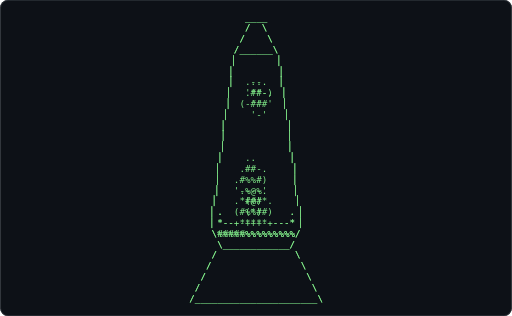
t = 0.00 s
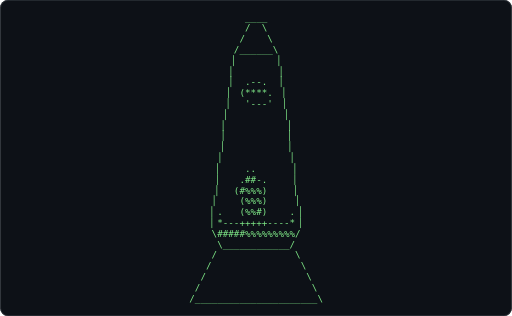
t = 0.62 s
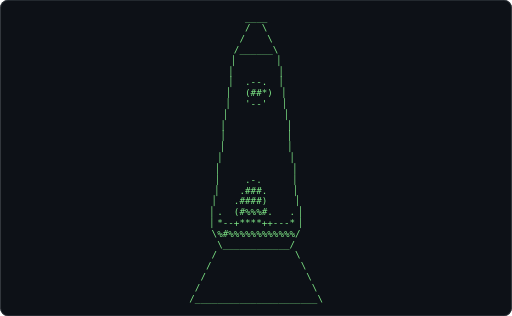
t = 1.24 s
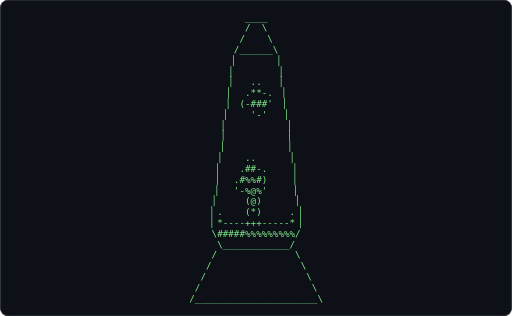
t = 1.86 s
t = 2.48 s: frame unchanged from t = 0.62 s, image omitted
t = 3.10 s: frame unchanged from t = 1.24 s, image omitted

The animated SVG that drew these frames (rendered in a browser with its animation timeline set to each time). Animation: 1 CSS @keyframes rule; one cycle of 3.72 s, repeats indefinitely.

<svg xmlns="http://www.w3.org/2000/svg" width="680" height="420" viewBox="0 0 680 420" role="img" aria-label="Terminal playing an ASCII animation of lava-lamp">
<style>.f{opacity:0;animation:blink 1.860s steps(1,end) infinite}.f:first-of-type{opacity:1}@keyframes blink{0%{opacity:1}4.167%{opacity:0}100%{opacity:0}}@media (prefers-reduced-motion: reduce){.f{animation:none}.f:first-of-type{opacity:1}}text{font-family:ui-monospace,SFMono-Regular,'DejaVu Sans Mono',Menlo,Consolas,monospace;font-size:12px;white-space:pre}</style>
<rect width="680" height="420" rx="10" fill="#0d1117"/>
<rect x="0.5" y="0.5" width="679" height="419" rx="10" fill="none" stroke="#30363d"/>
<g transform="translate(229.14 16.00) scale(1.0265)">
<g class="f" style="animation-delay:-1.8605s">
<text x="0" y="11" fill="#7ee787" xml:space="preserve">
<tspan x="0" dy="0">             ____             </tspan>
<tspan x="0" dy="14">             /  \             </tspan>
<tspan x="0" dy="14">            /    \            </tspan>
<tspan x="0" dy="14">           /______\           </tspan>
<tspan x="0" dy="14">          ▕        ▏          </tspan>
<tspan x="0" dy="14">          │        │          </tspan>
<tspan x="0" dy="14">          │   ..   │          </tspan>
<tspan x="0" dy="14">          ▏  .**-. ▕          </tspan>
<tspan x="0" dy="14">         ▕  (-###&#x27;  ▏         </tspan>
<tspan x="0" dy="14">         │    &#x27;-&#x27;   │         </tspan>
<tspan x="0" dy="14">         ▏          ▕         </tspan>
<tspan x="0" dy="14">         ▏          ▕         </tspan>
<tspan x="0" dy="14">        ▕            ▏        </tspan>
<tspan x="0" dy="14">        │    ..      │        </tspan>
<tspan x="0" dy="14">        ▏   .##-.    ▕        </tspan>
<tspan x="0" dy="14">        ▏  .#%%#)    ▕        </tspan>
<tspan x="0" dy="14">       ▕   &#x27;-%@%&#x27;     ▏       </tspan>
<tspan x="0" dy="14">       │     (@)      │       </tspan>
<tspan x="0" dy="14">       ▏.    (*)     .▕       </tspan>
<tspan x="0" dy="14">       ▏*----+++-----*▕       </tspan>
<tspan x="0" dy="14">       \#####%%%%%%%%%/       </tspan>
<tspan x="0" dy="14">        \____________/        </tspan>
<tspan x="0" dy="14">       /              \       </tspan>
<tspan x="0" dy="14">      /                \      </tspan>
<tspan x="0" dy="14">     /                  \     </tspan>
<tspan x="0" dy="14">    /                    \    </tspan>
<tspan x="0" dy="14">   /______________________\   </tspan>
</text></g>
<g class="f" style="animation-delay:-1.7829s">
<text x="0" y="11" fill="#7ee787" xml:space="preserve">
<tspan x="0" dy="0">             ____             </tspan>
<tspan x="0" dy="14">             /  \             </tspan>
<tspan x="0" dy="14">            /    \            </tspan>
<tspan x="0" dy="14">           /______\           </tspan>
<tspan x="0" dy="14">          ▕        ▏          </tspan>
<tspan x="0" dy="14">          │        │          </tspan>
<tspan x="0" dy="14">          │   ..   │          </tspan>
<tspan x="0" dy="14">          ▏  .**-. ▕          </tspan>
<tspan x="0" dy="14">         ▕   &#x27;###&#x27;  ▏         </tspan>
<tspan x="0" dy="14">         │    &#x27;-&#x27;   │         </tspan>
<tspan x="0" dy="14">         ▏          ▕         </tspan>
<tspan x="0" dy="14">         ▏          ▕         </tspan>
<tspan x="0" dy="14">        ▕            ▏        </tspan>
<tspan x="0" dy="14">        │            │        </tspan>
<tspan x="0" dy="14">        ▏   .---.    ▕        </tspan>
<tspan x="0" dy="14">        ▏  .#%%#)    ▕        </tspan>
<tspan x="0" dy="14">       ▕   &#x27;-%%%&#x27;     ▏       </tspan>
<tspan x="0" dy="14">       │     (@)      │       </tspan>
<tspan x="0" dy="14">       ▏.    (#)     .▕       </tspan>
<tspan x="0" dy="14">       ▏*----+++-----*▕       </tspan>
<tspan x="0" dy="14">       \#####%%%%%%%%%/       </tspan>
<tspan x="0" dy="14">        \____________/        </tspan>
<tspan x="0" dy="14">       /              \       </tspan>
<tspan x="0" dy="14">      /                \      </tspan>
<tspan x="0" dy="14">     /                  \     </tspan>
<tspan x="0" dy="14">    /                    \    </tspan>
<tspan x="0" dy="14">   /______________________\   </tspan>
</text></g>
<g class="f" style="animation-delay:-1.7054s">
<text x="0" y="11" fill="#7ee787" xml:space="preserve">
<tspan x="0" dy="0">             ____             </tspan>
<tspan x="0" dy="14">             /  \             </tspan>
<tspan x="0" dy="14">            /    \            </tspan>
<tspan x="0" dy="14">           /______\           </tspan>
<tspan x="0" dy="14">          ▕        ▏          </tspan>
<tspan x="0" dy="14">          │        │          </tspan>
<tspan x="0" dy="14">          │   .-.  │          </tspan>
<tspan x="0" dy="14">          ▏  .***. ▕          </tspan>
<tspan x="0" dy="14">         ▕   &#x27;###&#x27;  ▏         </tspan>
<tspan x="0" dy="14">         │    &#x27;-&#x27;   │         </tspan>
<tspan x="0" dy="14">         ▏          ▕         </tspan>
<tspan x="0" dy="14">         ▏          ▕         </tspan>
<tspan x="0" dy="14">        ▕            ▏        </tspan>
<tspan x="0" dy="14">        │            │        </tspan>
<tspan x="0" dy="14">        ▏   .---.    ▕        </tspan>
<tspan x="0" dy="14">        ▏  .##%#)    ▕        </tspan>
<tspan x="0" dy="14">       ▕   &#x27;%%%%&#x27;     ▏       </tspan>
<tspan x="0" dy="14">       │    &#x27;@@)      │       </tspan>
<tspan x="0" dy="14">       ▏.    (#)     .▕       </tspan>
<tspan x="0" dy="14">       ▏*----+++-----*▕       </tspan>
<tspan x="0" dy="14">       \#####%%%%%%%%%/       </tspan>
<tspan x="0" dy="14">        \____________/        </tspan>
<tspan x="0" dy="14">       /              \       </tspan>
<tspan x="0" dy="14">      /                \      </tspan>
<tspan x="0" dy="14">     /                  \     </tspan>
<tspan x="0" dy="14">    /                    \    </tspan>
<tspan x="0" dy="14">   /______________________\   </tspan>
</text></g>
<g class="f" style="animation-delay:-1.6279s">
<text x="0" y="11" fill="#7ee787" xml:space="preserve">
<tspan x="0" dy="0">             ____             </tspan>
<tspan x="0" dy="14">             /  \             </tspan>
<tspan x="0" dy="14">            /    \            </tspan>
<tspan x="0" dy="14">           /______\           </tspan>
<tspan x="0" dy="14">          ▕        ▏          </tspan>
<tspan x="0" dy="14">          │        │          </tspan>
<tspan x="0" dy="14">          │   .-.  │          </tspan>
<tspan x="0" dy="14">          ▏  .***. ▕          </tspan>
<tspan x="0" dy="14">         ▕   &#x27;##-&#x27;  ▏         </tspan>
<tspan x="0" dy="14">         │    &#x27;&#x27;    │         </tspan>
<tspan x="0" dy="14">         ▏          ▕         </tspan>
<tspan x="0" dy="14">         ▏          ▕         </tspan>
<tspan x="0" dy="14">        ▕            ▏        </tspan>
<tspan x="0" dy="14">        │            │        </tspan>
<tspan x="0" dy="14">        ▏   .--.     ▕        </tspan>
<tspan x="0" dy="14">        ▏  .####.    ▕        </tspan>
<tspan x="0" dy="14">       ▕   &#x27;%%%%&#x27;     ▏       </tspan>
<tspan x="0" dy="14">       │    (@@)      │       </tspan>
<tspan x="0" dy="14">       ▏.   (##*.    .▕       </tspan>
<tspan x="0" dy="14">       ▏*---+++++----*▕       </tspan>
<tspan x="0" dy="14">       \#####%%%%%%%%%/       </tspan>
<tspan x="0" dy="14">        \____________/        </tspan>
<tspan x="0" dy="14">       /              \       </tspan>
<tspan x="0" dy="14">      /                \      </tspan>
<tspan x="0" dy="14">     /                  \     </tspan>
<tspan x="0" dy="14">    /                    \    </tspan>
<tspan x="0" dy="14">   /______________________\   </tspan>
</text></g>
<g class="f" style="animation-delay:-1.5504s">
<text x="0" y="11" fill="#7ee787" xml:space="preserve">
<tspan x="0" dy="0">             ____             </tspan>
<tspan x="0" dy="14">             /  \             </tspan>
<tspan x="0" dy="14">            /    \            </tspan>
<tspan x="0" dy="14">           /______\           </tspan>
<tspan x="0" dy="14">          ▕        ▏          </tspan>
<tspan x="0" dy="14">          │        │          </tspan>
<tspan x="0" dy="14">          │   .-.  │          </tspan>
<tspan x="0" dy="14">          ▏  .***. ▕          </tspan>
<tspan x="0" dy="14">         ▕   &#x27;##-&#x27;  ▏         </tspan>
<tspan x="0" dy="14">         │    &#x27;&#x27;    │         </tspan>
<tspan x="0" dy="14">         ▏          ▕         </tspan>
<tspan x="0" dy="14">         ▏          ▕         </tspan>
<tspan x="0" dy="14">        ▕            ▏        </tspan>
<tspan x="0" dy="14">        │            │        </tspan>
<tspan x="0" dy="14">        ▏   .--.     ▕        </tspan>
<tspan x="0" dy="14">        ▏  .####.    ▕        </tspan>
<tspan x="0" dy="14">       ▕   &#x27;%%%%&#x27;     ▏       </tspan>
<tspan x="0" dy="14">       │    (%@)      │       </tspan>
<tspan x="0" dy="14">       ▏.   (###.    .▕       </tspan>
<tspan x="0" dy="14">       ▏*---+++++----*▕       </tspan>
<tspan x="0" dy="14">       \#####%%%%%%%%%/       </tspan>
<tspan x="0" dy="14">        \____________/        </tspan>
<tspan x="0" dy="14">       /              \       </tspan>
<tspan x="0" dy="14">      /                \      </tspan>
<tspan x="0" dy="14">     /                  \     </tspan>
<tspan x="0" dy="14">    /                    \    </tspan>
<tspan x="0" dy="14">   /______________________\   </tspan>
</text></g>
<g class="f" style="animation-delay:-1.4729s">
<text x="0" y="11" fill="#7ee787" xml:space="preserve">
<tspan x="0" dy="0">             ____             </tspan>
<tspan x="0" dy="14">             /  \             </tspan>
<tspan x="0" dy="14">            /    \            </tspan>
<tspan x="0" dy="14">           /______\           </tspan>
<tspan x="0" dy="14">          ▕        ▏          </tspan>
<tspan x="0" dy="14">          │        │          </tspan>
<tspan x="0" dy="14">          │   .-.  │          </tspan>
<tspan x="0" dy="14">          ▏ (-***. ▕          </tspan>
<tspan x="0" dy="14">         ▕   &#x27;##-&#x27;  ▏         </tspan>
<tspan x="0" dy="14">         │    &#x27;&#x27;    │         </tspan>
<tspan x="0" dy="14">         ▏          ▕         </tspan>
<tspan x="0" dy="14">         ▏          ▕         </tspan>
<tspan x="0" dy="14">        ▕            ▏        </tspan>
<tspan x="0" dy="14">        │            │        </tspan>
<tspan x="0" dy="14">        ▏   .--.     ▕        </tspan>
<tspan x="0" dy="14">        ▏  .####.    ▕        </tspan>
<tspan x="0" dy="14">       ▕   &#x27;%%%%)     ▏       </tspan>
<tspan x="0" dy="14">       │    (%%%)     │       </tspan>
<tspan x="0" dy="14">       ▏.   (#%#)    .▕       </tspan>
<tspan x="0" dy="14">       ▏*---+++++----*▕       </tspan>
<tspan x="0" dy="14">       \#####%%%%%%%%%/       </tspan>
<tspan x="0" dy="14">        \____________/        </tspan>
<tspan x="0" dy="14">       /              \       </tspan>
<tspan x="0" dy="14">      /                \      </tspan>
<tspan x="0" dy="14">     /                  \     </tspan>
<tspan x="0" dy="14">    /                    \    </tspan>
<tspan x="0" dy="14">   /______________________\   </tspan>
</text></g>
<g class="f" style="animation-delay:-1.3953s">
<text x="0" y="11" fill="#7ee787" xml:space="preserve">
<tspan x="0" dy="0">             ____             </tspan>
<tspan x="0" dy="14">             /  \             </tspan>
<tspan x="0" dy="14">            /    \            </tspan>
<tspan x="0" dy="14">           /______\           </tspan>
<tspan x="0" dy="14">          ▕        ▏          </tspan>
<tspan x="0" dy="14">          │        │          </tspan>
<tspan x="0" dy="14">          │   .-.  │          </tspan>
<tspan x="0" dy="14">          ▏ (-***. ▕          </tspan>
<tspan x="0" dy="14">         ▕   &#x27;---&#x27;  ▏         </tspan>
<tspan x="0" dy="14">         │          │         </tspan>
<tspan x="0" dy="14">         ▏          ▕         </tspan>
<tspan x="0" dy="14">         ▏          ▕         </tspan>
<tspan x="0" dy="14">        ▕            ▏        </tspan>
<tspan x="0" dy="14">        │            │        </tspan>
<tspan x="0" dy="14">        ▏   .--.     ▕        </tspan>
<tspan x="0" dy="14">        ▏  .####.    ▕        </tspan>
<tspan x="0" dy="14">       ▕   &#x27;%%%%)     ▏       </tspan>
<tspan x="0" dy="14">       │    (%%%)     │       </tspan>
<tspan x="0" dy="14">       ▏.   (%%#)    .▕       </tspan>
<tspan x="0" dy="14">       ▏*---+++++----*▕       </tspan>
<tspan x="0" dy="14">       \#####%%%%%%%%%/       </tspan>
<tspan x="0" dy="14">        \____________/        </tspan>
<tspan x="0" dy="14">       /              \       </tspan>
<tspan x="0" dy="14">      /                \      </tspan>
<tspan x="0" dy="14">     /                  \     </tspan>
<tspan x="0" dy="14">    /                    \    </tspan>
<tspan x="0" dy="14">   /______________________\   </tspan>
</text></g>
<g class="f" style="animation-delay:-1.3178s">
<text x="0" y="11" fill="#7ee787" xml:space="preserve">
<tspan x="0" dy="0">             ____             </tspan>
<tspan x="0" dy="14">             /  \             </tspan>
<tspan x="0" dy="14">            /    \            </tspan>
<tspan x="0" dy="14">           /______\           </tspan>
<tspan x="0" dy="14">          ▕        ▏          </tspan>
<tspan x="0" dy="14">          │        │          </tspan>
<tspan x="0" dy="14">          │  .--.  │          </tspan>
<tspan x="0" dy="14">          ▏ (****. ▕          </tspan>
<tspan x="0" dy="14">         ▕   &#x27;---&#x27;  ▏         </tspan>
<tspan x="0" dy="14">         │          │         </tspan>
<tspan x="0" dy="14">         ▏          ▕         </tspan>
<tspan x="0" dy="14">         ▏          ▕         </tspan>
<tspan x="0" dy="14">        ▕            ▏        </tspan>
<tspan x="0" dy="14">        │            │        </tspan>
<tspan x="0" dy="14">        ▏    .-.     ▕        </tspan>
<tspan x="0" dy="14">        ▏  .-###.    ▕        </tspan>
<tspan x="0" dy="14">       ▕   &#x27;#%%%)     ▏       </tspan>
<tspan x="0" dy="14">       │    (%%%)     │       </tspan>
<tspan x="0" dy="14">       ▏.   (%%#)    .▕       </tspan>
<tspan x="0" dy="14">       ▏*---+++++----*▕       </tspan>
<tspan x="0" dy="14">       \#####%%%%%%%%%/       </tspan>
<tspan x="0" dy="14">        \____________/        </tspan>
<tspan x="0" dy="14">       /              \       </tspan>
<tspan x="0" dy="14">      /                \      </tspan>
<tspan x="0" dy="14">     /                  \     </tspan>
<tspan x="0" dy="14">    /                    \    </tspan>
<tspan x="0" dy="14">   /______________________\   </tspan>
</text></g>
<g class="f" style="animation-delay:-1.2403s">
<text x="0" y="11" fill="#7ee787" xml:space="preserve">
<tspan x="0" dy="0">             ____             </tspan>
<tspan x="0" dy="14">             /  \             </tspan>
<tspan x="0" dy="14">            /    \            </tspan>
<tspan x="0" dy="14">           /______\           </tspan>
<tspan x="0" dy="14">          ▕        ▏          </tspan>
<tspan x="0" dy="14">          │        │          </tspan>
<tspan x="0" dy="14">          │  .--.  │          </tspan>
<tspan x="0" dy="14">          ▏ (****. ▕          </tspan>
<tspan x="0" dy="14">         ▕   &#x27;---&#x27;  ▏         </tspan>
<tspan x="0" dy="14">         │          │         </tspan>
<tspan x="0" dy="14">         ▏          ▕         </tspan>
<tspan x="0" dy="14">         ▏          ▕         </tspan>
<tspan x="0" dy="14">        ▕            ▏        </tspan>
<tspan x="0" dy="14">        │            │        </tspan>
<tspan x="0" dy="14">        ▏    ..      ▕        </tspan>
<tspan x="0" dy="14">        ▏   .##-.    ▕        </tspan>
<tspan x="0" dy="14">       ▕   (#%%%)     ▏       </tspan>
<tspan x="0" dy="14">       │    (%%%)     │       </tspan>
<tspan x="0" dy="14">       ▏.   (%%#)    .▕       </tspan>
<tspan x="0" dy="14">       ▏*---+++++----*▕       </tspan>
<tspan x="0" dy="14">       \#####%%%%%%%%%/       </tspan>
<tspan x="0" dy="14">        \____________/        </tspan>
<tspan x="0" dy="14">       /              \       </tspan>
<tspan x="0" dy="14">      /                \      </tspan>
<tspan x="0" dy="14">     /                  \     </tspan>
<tspan x="0" dy="14">    /                    \    </tspan>
<tspan x="0" dy="14">   /______________________\   </tspan>
</text></g>
<g class="f" style="animation-delay:-1.1628s">
<text x="0" y="11" fill="#7ee787" xml:space="preserve">
<tspan x="0" dy="0">             ____             </tspan>
<tspan x="0" dy="14">             /  \             </tspan>
<tspan x="0" dy="14">            /    \            </tspan>
<tspan x="0" dy="14">           /______\           </tspan>
<tspan x="0" dy="14">          ▕        ▏          </tspan>
<tspan x="0" dy="14">          │        │          </tspan>
<tspan x="0" dy="14">          │  .--.  │          </tspan>
<tspan x="0" dy="14">          ▏ (**#*. ▕          </tspan>
<tspan x="0" dy="14">         ▕   &#x27;---&#x27;  ▏         </tspan>
<tspan x="0" dy="14">         │          │         </tspan>
<tspan x="0" dy="14">         ▏          ▕         </tspan>
<tspan x="0" dy="14">         ▏          ▕         </tspan>
<tspan x="0" dy="14">        ▕            ▏        </tspan>
<tspan x="0" dy="14">        │            │        </tspan>
<tspan x="0" dy="14">        ▏    ..      ▕        </tspan>
<tspan x="0" dy="14">        ▏   .##-.    ▕        </tspan>
<tspan x="0" dy="14">       ▕   (#%%%)     ▏       </tspan>
<tspan x="0" dy="14">       │    (%%%)     │       </tspan>
<tspan x="0" dy="14">       ▏.   (%%#)    .▕       </tspan>
<tspan x="0" dy="14">       ▏*---+++++----*▕       </tspan>
<tspan x="0" dy="14">       \####%%%%%%%%%%/       </tspan>
<tspan x="0" dy="14">        \____________/        </tspan>
<tspan x="0" dy="14">       /              \       </tspan>
<tspan x="0" dy="14">      /                \      </tspan>
<tspan x="0" dy="14">     /                  \     </tspan>
<tspan x="0" dy="14">    /                    \    </tspan>
<tspan x="0" dy="14">   /______________________\   </tspan>
</text></g>
<g class="f" style="animation-delay:-1.0853s">
<text x="0" y="11" fill="#7ee787" xml:space="preserve">
<tspan x="0" dy="0">             ____             </tspan>
<tspan x="0" dy="14">             /  \             </tspan>
<tspan x="0" dy="14">            /    \            </tspan>
<tspan x="0" dy="14">           /______\           </tspan>
<tspan x="0" dy="14">          ▕        ▏          </tspan>
<tspan x="0" dy="14">          │        │          </tspan>
<tspan x="0" dy="14">          │   .-.  │          </tspan>
<tspan x="0" dy="14">          ▏  .*#*) ▕          </tspan>
<tspan x="0" dy="14">         ▕   &#x27;--&#x27;   ▏         </tspan>
<tspan x="0" dy="14">         │          │         </tspan>
<tspan x="0" dy="14">         ▏          ▕         </tspan>
<tspan x="0" dy="14">         ▏          ▕         </tspan>
<tspan x="0" dy="14">        ▕            ▏        </tspan>
<tspan x="0" dy="14">        │            │        </tspan>
<tspan x="0" dy="14">        ▏            ▕        </tspan>
<tspan x="0" dy="14">        ▏   .---.    ▕        </tspan>
<tspan x="0" dy="14">       ▕   (#%%%)     ▏       </tspan>
<tspan x="0" dy="14">       │    (%%%)     │       </tspan>
<tspan x="0" dy="14">       ▏.   (%%#)    .▕       </tspan>
<tspan x="0" dy="14">       ▏*---+++++----*▕       </tspan>
<tspan x="0" dy="14">       \####%%%%%%%%%%/       </tspan>
<tspan x="0" dy="14">        \____________/        </tspan>
<tspan x="0" dy="14">       /              \       </tspan>
<tspan x="0" dy="14">      /                \      </tspan>
<tspan x="0" dy="14">     /                  \     </tspan>
<tspan x="0" dy="14">    /                    \    </tspan>
<tspan x="0" dy="14">   /______________________\   </tspan>
</text></g>
<g class="f" style="animation-delay:-1.0078s">
<text x="0" y="11" fill="#7ee787" xml:space="preserve">
<tspan x="0" dy="0">             ____             </tspan>
<tspan x="0" dy="14">             /  \             </tspan>
<tspan x="0" dy="14">            /    \            </tspan>
<tspan x="0" dy="14">           /______\           </tspan>
<tspan x="0" dy="14">          ▕        ▏          </tspan>
<tspan x="0" dy="14">          │        │          </tspan>
<tspan x="0" dy="14">          │  .--.  │          </tspan>
<tspan x="0" dy="14">          ▏  (*#*) ▕          </tspan>
<tspan x="0" dy="14">         ▕   &#x27;--&#x27;   ▏         </tspan>
<tspan x="0" dy="14">         │          │         </tspan>
<tspan x="0" dy="14">         ▏          ▕         </tspan>
<tspan x="0" dy="14">         ▏          ▕         </tspan>
<tspan x="0" dy="14">        ▕            ▏        </tspan>
<tspan x="0" dy="14">        │            │        </tspan>
<tspan x="0" dy="14">        ▏            ▕        </tspan>
<tspan x="0" dy="14">        ▏   .---.    ▕        </tspan>
<tspan x="0" dy="14">       ▕   .#%%#)     ▏       </tspan>
<tspan x="0" dy="14">       │   &#x27;#%%%)     │       </tspan>
<tspan x="0" dy="14">       ▏.   (%%#)    .▕       </tspan>
<tspan x="0" dy="14">       ▏*---+++++----*▕       </tspan>
<tspan x="0" dy="14">       \####%%%%%%%%%%/       </tspan>
<tspan x="0" dy="14">        \____________/        </tspan>
<tspan x="0" dy="14">       /              \       </tspan>
<tspan x="0" dy="14">      /                \      </tspan>
<tspan x="0" dy="14">     /                  \     </tspan>
<tspan x="0" dy="14">    /                    \    </tspan>
<tspan x="0" dy="14">   /______________________\   </tspan>
</text></g>
<g class="f" style="animation-delay:-0.9302s">
<text x="0" y="11" fill="#7ee787" xml:space="preserve">
<tspan x="0" dy="0">             ____             </tspan>
<tspan x="0" dy="14">             /  \             </tspan>
<tspan x="0" dy="14">            /    \            </tspan>
<tspan x="0" dy="14">           /______\           </tspan>
<tspan x="0" dy="14">          ▕        ▏          </tspan>
<tspan x="0" dy="14">          │        │          </tspan>
<tspan x="0" dy="14">          │  .--.  │          </tspan>
<tspan x="0" dy="14">          ▏  (##*) ▕          </tspan>
<tspan x="0" dy="14">         ▕   &#x27;--&#x27;   ▏         </tspan>
<tspan x="0" dy="14">         │          │         </tspan>
<tspan x="0" dy="14">         ▏          ▕         </tspan>
<tspan x="0" dy="14">         ▏          ▕         </tspan>
<tspan x="0" dy="14">        ▕            ▏        </tspan>
<tspan x="0" dy="14">        │            │        </tspan>
<tspan x="0" dy="14">        ▏            ▕        </tspan>
<tspan x="0" dy="14">        ▏   .---.    ▕        </tspan>
<tspan x="0" dy="14">       ▕   .#%%#)     ▏       </tspan>
<tspan x="0" dy="14">       │   (#%%#)     │       </tspan>
<tspan x="0" dy="14">       ▏.  (#%%#)    .▕       </tspan>
<tspan x="0" dy="14">       ▏*--++**++----*▕       </tspan>
<tspan x="0" dy="14">       \###%%%%%%%%%%%/       </tspan>
<tspan x="0" dy="14">        \____________/        </tspan>
<tspan x="0" dy="14">       /              \       </tspan>
<tspan x="0" dy="14">      /                \      </tspan>
<tspan x="0" dy="14">     /                  \     </tspan>
<tspan x="0" dy="14">    /                    \    </tspan>
<tspan x="0" dy="14">   /______________________\   </tspan>
</text></g>
<g class="f" style="animation-delay:-0.8527s">
<text x="0" y="11" fill="#7ee787" xml:space="preserve">
<tspan x="0" dy="0">             ____             </tspan>
<tspan x="0" dy="14">             /  \             </tspan>
<tspan x="0" dy="14">            /    \            </tspan>
<tspan x="0" dy="14">           /______\           </tspan>
<tspan x="0" dy="14">          ▕        ▏          </tspan>
<tspan x="0" dy="14">          │        │          </tspan>
<tspan x="0" dy="14">          │  .--.  │          </tspan>
<tspan x="0" dy="14">          ▏  (##*) ▕          </tspan>
<tspan x="0" dy="14">         ▕   &#x27;--&#x27;   ▏         </tspan>
<tspan x="0" dy="14">         │          │         </tspan>
<tspan x="0" dy="14">         ▏          ▕         </tspan>
<tspan x="0" dy="14">         ▏          ▕         </tspan>
<tspan x="0" dy="14">        ▕            ▏        </tspan>
<tspan x="0" dy="14">        │            │        </tspan>
<tspan x="0" dy="14">        ▏            ▕        </tspan>
<tspan x="0" dy="14">        ▏   .--.     ▕        </tspan>
<tspan x="0" dy="14">       ▕   .##%#.     ▏       </tspan>
<tspan x="0" dy="14">       │   (#%%#)     │       </tspan>
<tspan x="0" dy="14">       ▏.  (#%%%)    .▕       </tspan>
<tspan x="0" dy="14">       ▏*--++***+----*▕       </tspan>
<tspan x="0" dy="14">       \##%%%%%%%%%%%%/       </tspan>
<tspan x="0" dy="14">        \____________/        </tspan>
<tspan x="0" dy="14">       /              \       </tspan>
<tspan x="0" dy="14">      /                \      </tspan>
<tspan x="0" dy="14">     /                  \     </tspan>
<tspan x="0" dy="14">    /                    \    </tspan>
<tspan x="0" dy="14">   /______________________\   </tspan>
</text></g>
<g class="f" style="animation-delay:-0.7752s">
<text x="0" y="11" fill="#7ee787" xml:space="preserve">
<tspan x="0" dy="0">             ____             </tspan>
<tspan x="0" dy="14">             /  \             </tspan>
<tspan x="0" dy="14">            /    \            </tspan>
<tspan x="0" dy="14">           /______\           </tspan>
<tspan x="0" dy="14">          ▕        ▏          </tspan>
<tspan x="0" dy="14">          │        │          </tspan>
<tspan x="0" dy="14">          │  .--.  │          </tspan>
<tspan x="0" dy="14">          ▏  (##*) ▕          </tspan>
<tspan x="0" dy="14">         ▕   &#x27;--&#x27;   ▏         </tspan>
<tspan x="0" dy="14">         │          │         </tspan>
<tspan x="0" dy="14">         ▏          ▕         </tspan>
<tspan x="0" dy="14">         ▏          ▕         </tspan>
<tspan x="0" dy="14">        ▕            ▏        </tspan>
<tspan x="0" dy="14">        │            │        </tspan>
<tspan x="0" dy="14">        ▏            ▕        </tspan>
<tspan x="0" dy="14">        ▏   .--.     ▕        </tspan>
<tspan x="0" dy="14">       ▕   .####.     ▏       </tspan>
<tspan x="0" dy="14">       │   (##%#)     │       </tspan>
<tspan x="0" dy="14">       ▏.  (#%%%)    .▕       </tspan>
<tspan x="0" dy="14">       ▏*--++***+----*▕       </tspan>
<tspan x="0" dy="14">       \##%%%%%%%%%%%%/       </tspan>
<tspan x="0" dy="14">        \____________/        </tspan>
<tspan x="0" dy="14">       /              \       </tspan>
<tspan x="0" dy="14">      /                \      </tspan>
<tspan x="0" dy="14">     /                  \     </tspan>
<tspan x="0" dy="14">    /                    \    </tspan>
<tspan x="0" dy="14">   /______________________\   </tspan>
</text></g>
<g class="f" style="animation-delay:-0.6977s">
<text x="0" y="11" fill="#7ee787" xml:space="preserve">
<tspan x="0" dy="0">             ____             </tspan>
<tspan x="0" dy="14">             /  \             </tspan>
<tspan x="0" dy="14">            /    \            </tspan>
<tspan x="0" dy="14">           /______\           </tspan>
<tspan x="0" dy="14">          ▕        ▏          </tspan>
<tspan x="0" dy="14">          │        │          </tspan>
<tspan x="0" dy="14">          │  .--.  │          </tspan>
<tspan x="0" dy="14">          ▏  (##*) ▕          </tspan>
<tspan x="0" dy="14">         ▕   &#x27;--&#x27;   ▏         </tspan>
<tspan x="0" dy="14">         │          │         </tspan>
<tspan x="0" dy="14">         ▏          ▕         </tspan>
<tspan x="0" dy="14">         ▏          ▕         </tspan>
<tspan x="0" dy="14">        ▕            ▏        </tspan>
<tspan x="0" dy="14">        │            │        </tspan>
<tspan x="0" dy="14">        ▏            ▕        </tspan>
<tspan x="0" dy="14">        ▏   .--.     ▕        </tspan>
<tspan x="0" dy="14">       ▕   .####.     ▏       </tspan>
<tspan x="0" dy="14">       │   (##%#)     │       </tspan>
<tspan x="0" dy="14">       ▏.  (#%%%#.   .▕       </tspan>
<tspan x="0" dy="14">       ▏*--+****++---*▕       </tspan>
<tspan x="0" dy="14">       \##%%%%%%%%%%%%/       </tspan>
<tspan x="0" dy="14">        \____________/        </tspan>
<tspan x="0" dy="14">       /              \       </tspan>
<tspan x="0" dy="14">      /                \      </tspan>
<tspan x="0" dy="14">     /                  \     </tspan>
<tspan x="0" dy="14">    /                    \    </tspan>
<tspan x="0" dy="14">   /______________________\   </tspan>
</text></g>
<g class="f" style="animation-delay:-0.6202s">
<text x="0" y="11" fill="#7ee787" xml:space="preserve">
<tspan x="0" dy="0">             ____             </tspan>
<tspan x="0" dy="14">             /  \             </tspan>
<tspan x="0" dy="14">            /    \            </tspan>
<tspan x="0" dy="14">           /______\           </tspan>
<tspan x="0" dy="14">          ▕        ▏          </tspan>
<tspan x="0" dy="14">          │        │          </tspan>
<tspan x="0" dy="14">          │  .--.  │          </tspan>
<tspan x="0" dy="14">          ▏  (##*) ▕          </tspan>
<tspan x="0" dy="14">         ▕   &#x27;--&#x27;   ▏         </tspan>
<tspan x="0" dy="14">         │          │         </tspan>
<tspan x="0" dy="14">         ▏          ▕         </tspan>
<tspan x="0" dy="14">         ▏          ▕         </tspan>
<tspan x="0" dy="14">        ▕            ▏        </tspan>
<tspan x="0" dy="14">        │            │        </tspan>
<tspan x="0" dy="14">        ▏            ▕        </tspan>
<tspan x="0" dy="14">        ▏    .-.     ▕        </tspan>
<tspan x="0" dy="14">       ▕    .###.     ▏       </tspan>
<tspan x="0" dy="14">       │   .####)     │       </tspan>
<tspan x="0" dy="14">       ▏.  (#%%%#.   .▕       </tspan>
<tspan x="0" dy="14">       ▏*--+****++---*▕       </tspan>
<tspan x="0" dy="14">       \%#%%%%%%%%%%%%/       </tspan>
<tspan x="0" dy="14">        \____________/        </tspan>
<tspan x="0" dy="14">       /              \       </tspan>
<tspan x="0" dy="14">      /                \      </tspan>
<tspan x="0" dy="14">     /                  \     </tspan>
<tspan x="0" dy="14">    /                    \    </tspan>
<tspan x="0" dy="14">   /______________________\   </tspan>
</text></g>
<g class="f" style="animation-delay:-0.5426s">
<text x="0" y="11" fill="#7ee787" xml:space="preserve">
<tspan x="0" dy="0">             ____             </tspan>
<tspan x="0" dy="14">             /  \             </tspan>
<tspan x="0" dy="14">            /    \            </tspan>
<tspan x="0" dy="14">           /______\           </tspan>
<tspan x="0" dy="14">          ▕        ▏          </tspan>
<tspan x="0" dy="14">          │        │          </tspan>
<tspan x="0" dy="14">          │  .--.  │          </tspan>
<tspan x="0" dy="14">          ▏  (##*) ▕          </tspan>
<tspan x="0" dy="14">         ▕   &#x27;--&#x27;   ▏         </tspan>
<tspan x="0" dy="14">         │          │         </tspan>
<tspan x="0" dy="14">         ▏          ▕         </tspan>
<tspan x="0" dy="14">         ▏          ▕         </tspan>
<tspan x="0" dy="14">        ▕            ▏        </tspan>
<tspan x="0" dy="14">        │            │        </tspan>
<tspan x="0" dy="14">        ▏            ▕        </tspan>
<tspan x="0" dy="14">        ▏    .-.     ▕        </tspan>
<tspan x="0" dy="14">       ▕    .###.     ▏       </tspan>
<tspan x="0" dy="14">       │   .####)     │       </tspan>
<tspan x="0" dy="14">       ▏.  (#%%%#.   .▕       </tspan>
<tspan x="0" dy="14">       ▏*--+*****+---*▕       </tspan>
<tspan x="0" dy="14">       \%%%%%%%%%%%%%%/       </tspan>
<tspan x="0" dy="14">        \____________/        </tspan>
<tspan x="0" dy="14">       /              \       </tspan>
<tspan x="0" dy="14">      /                \      </tspan>
<tspan x="0" dy="14">     /                  \     </tspan>
<tspan x="0" dy="14">    /                    \    </tspan>
<tspan x="0" dy="14">   /______________________\   </tspan>
</text></g>
<g class="f" style="animation-delay:-0.4651s">
<text x="0" y="11" fill="#7ee787" xml:space="preserve">
<tspan x="0" dy="0">             ____             </tspan>
<tspan x="0" dy="14">             /  \             </tspan>
<tspan x="0" dy="14">            /    \            </tspan>
<tspan x="0" dy="14">           /______\           </tspan>
<tspan x="0" dy="14">          ▕        ▏          </tspan>
<tspan x="0" dy="14">          │        │          </tspan>
<tspan x="0" dy="14">          │  .--.  │          </tspan>
<tspan x="0" dy="14">          ▏  &#x27;##*) ▕          </tspan>
<tspan x="0" dy="14">         ▕    &#x27;-&#x27;   ▏         </tspan>
<tspan x="0" dy="14">         │          │         </tspan>
<tspan x="0" dy="14">         ▏          ▕         </tspan>
<tspan x="0" dy="14">         ▏          ▕         </tspan>
<tspan x="0" dy="14">        ▕            ▏        </tspan>
<tspan x="0" dy="14">        │            │        </tspan>
<tspan x="0" dy="14">        ▏            ▕        </tspan>
<tspan x="0" dy="14">        ▏    ..      ▕        </tspan>
<tspan x="0" dy="14">       ▕    .##-.     ▏       </tspan>
<tspan x="0" dy="14">       │   .####)     │       </tspan>
<tspan x="0" dy="14">       ▏.  (#%%%#.   .▕       </tspan>
<tspan x="0" dy="14">       ▏*--+*****+---*▕       </tspan>
<tspan x="0" dy="14">       \%%%%%%%%%%%%%%/       </tspan>
<tspan x="0" dy="14">        \____________/        </tspan>
<tspan x="0" dy="14">       /              \       </tspan>
<tspan x="0" dy="14">      /                \      </tspan>
<tspan x="0" dy="14">     /                  \     </tspan>
<tspan x="0" dy="14">    /                    \    </tspan>
<tspan x="0" dy="14">   /______________________\   </tspan>
</text></g>
<g class="f" style="animation-delay:-0.3876s">
<text x="0" y="11" fill="#7ee787" xml:space="preserve">
<tspan x="0" dy="0">             ____             </tspan>
<tspan x="0" dy="14">             /  \             </tspan>
<tspan x="0" dy="14">            /    \            </tspan>
<tspan x="0" dy="14">           /______\           </tspan>
<tspan x="0" dy="14">          ▕        ▏          </tspan>
<tspan x="0" dy="14">          │        │          </tspan>
<tspan x="0" dy="14">          │  .--.  │          </tspan>
<tspan x="0" dy="14">          ▏  &#x27;##*) ▕          </tspan>
<tspan x="0" dy="14">         ▕    &#x27;-&#x27;   ▏         </tspan>
<tspan x="0" dy="14">         │          │         </tspan>
<tspan x="0" dy="14">         ▏          ▕         </tspan>
<tspan x="0" dy="14">         ▏          ▕         </tspan>
<tspan x="0" dy="14">        ▕            ▏        </tspan>
<tspan x="0" dy="14">        │            │        </tspan>
<tspan x="0" dy="14">        ▏            ▕        </tspan>
<tspan x="0" dy="14">        ▏     .      ▕        </tspan>
<tspan x="0" dy="14">       ▕    .-#-.     ▏       </tspan>
<tspan x="0" dy="14">       │   .####)     │       </tspan>
<tspan x="0" dy="14">       ▏.  (#%%%#.   .▕       </tspan>
<tspan x="0" dy="14">       ▏*--+*****+---*▕       </tspan>
<tspan x="0" dy="14">       \%%%%%%%%%%%%%%/       </tspan>
<tspan x="0" dy="14">        \____________/        </tspan>
<tspan x="0" dy="14">       /              \       </tspan>
<tspan x="0" dy="14">      /                \      </tspan>
<tspan x="0" dy="14">     /                  \     </tspan>
<tspan x="0" dy="14">    /                    \    </tspan>
<tspan x="0" dy="14">   /______________________\   </tspan>
</text></g>
<g class="f" style="animation-delay:-0.3101s">
<text x="0" y="11" fill="#7ee787" xml:space="preserve">
<tspan x="0" dy="0">             ____             </tspan>
<tspan x="0" dy="14">             /  \             </tspan>
<tspan x="0" dy="14">            /    \            </tspan>
<tspan x="0" dy="14">           /______\           </tspan>
<tspan x="0" dy="14">          ▕        ▏          </tspan>
<tspan x="0" dy="14">          │        │          </tspan>
<tspan x="0" dy="14">          │  .--.  │          </tspan>
<tspan x="0" dy="14">          ▏  &#x27;###) ▕          </tspan>
<tspan x="0" dy="14">         ▕    &#x27;-&#x27;   ▏         </tspan>
<tspan x="0" dy="14">         │          │         </tspan>
<tspan x="0" dy="14">         ▏          ▕         </tspan>
<tspan x="0" dy="14">         ▏          ▕         </tspan>
<tspan x="0" dy="14">        ▕            ▏        </tspan>
<tspan x="0" dy="14">        │            │        </tspan>
<tspan x="0" dy="14">        ▏            ▕        </tspan>
<tspan x="0" dy="14">        ▏            ▕        </tspan>
<tspan x="0" dy="14">       ▕    .---.     ▏       </tspan>
<tspan x="0" dy="14">       │   .*###)     │       </tspan>
<tspan x="0" dy="14">       ▏.  (#%%##.   .▕       </tspan>
<tspan x="0" dy="14">       ▏*--+*****+---*▕       </tspan>
<tspan x="0" dy="14">       \%%%%%%%%%%%%%%/       </tspan>
<tspan x="0" dy="14">        \____________/        </tspan>
<tspan x="0" dy="14">       /              \       </tspan>
<tspan x="0" dy="14">      /                \      </tspan>
<tspan x="0" dy="14">     /                  \     </tspan>
<tspan x="0" dy="14">    /                    \    </tspan>
<tspan x="0" dy="14">   /______________________\   </tspan>
</text></g>
<g class="f" style="animation-delay:-0.2326s">
<text x="0" y="11" fill="#7ee787" xml:space="preserve">
<tspan x="0" dy="0">             ____             </tspan>
<tspan x="0" dy="14">             /  \             </tspan>
<tspan x="0" dy="14">            /    \            </tspan>
<tspan x="0" dy="14">           /______\           </tspan>
<tspan x="0" dy="14">          ▕        ▏          </tspan>
<tspan x="0" dy="14">          │        │          </tspan>
<tspan x="0" dy="14">          │  .--.  │          </tspan>
<tspan x="0" dy="14">          ▏  &#x27;###) ▕          </tspan>
<tspan x="0" dy="14">         ▕    &#x27;-&#x27;   ▏         </tspan>
<tspan x="0" dy="14">         │          │         </tspan>
<tspan x="0" dy="14">         ▏          ▕         </tspan>
<tspan x="0" dy="14">         ▏          ▕         </tspan>
<tspan x="0" dy="14">        ▕            ▏        </tspan>
<tspan x="0" dy="14">        │            │        </tspan>
<tspan x="0" dy="14">        ▏            ▕        </tspan>
<tspan x="0" dy="14">        ▏            ▕        </tspan>
<tspan x="0" dy="14">       ▕    .---.     ▏       </tspan>
<tspan x="0" dy="14">       │   .*###)     │       </tspan>
<tspan x="0" dy="14">       ▏.  (#%%##.   .▕       </tspan>
<tspan x="0" dy="14">       ▏*--+*****+---*▕       </tspan>
<tspan x="0" dy="14">       \%%%%%%%%%%%%%%/       </tspan>
<tspan x="0" dy="14">        \____________/        </tspan>
<tspan x="0" dy="14">       /              \       </tspan>
<tspan x="0" dy="14">      /                \      </tspan>
<tspan x="0" dy="14">     /                  \     </tspan>
<tspan x="0" dy="14">    /                    \    </tspan>
<tspan x="0" dy="14">   /______________________\   </tspan>
</text></g>
<g class="f" style="animation-delay:-0.1550s">
<text x="0" y="11" fill="#7ee787" xml:space="preserve">
<tspan x="0" dy="0">             ____             </tspan>
<tspan x="0" dy="14">             /  \             </tspan>
<tspan x="0" dy="14">            /    \            </tspan>
<tspan x="0" dy="14">           /______\           </tspan>
<tspan x="0" dy="14">          ▕        ▏          </tspan>
<tspan x="0" dy="14">          │        │          </tspan>
<tspan x="0" dy="14">          │  .--.  │          </tspan>
<tspan x="0" dy="14">          ▏  &#x27;###) ▕          </tspan>
<tspan x="0" dy="14">         ▕    &#x27;-&#x27;   ▏         </tspan>
<tspan x="0" dy="14">         │          │         </tspan>
<tspan x="0" dy="14">         ▏          ▕         </tspan>
<tspan x="0" dy="14">         ▏          ▕         </tspan>
<tspan x="0" dy="14">        ▕            ▏        </tspan>
<tspan x="0" dy="14">        │            │        </tspan>
<tspan x="0" dy="14">        ▏            ▕        </tspan>
<tspan x="0" dy="14">        ▏            ▕        </tspan>
<tspan x="0" dy="14">       ▕    .---.     ▏       </tspan>
<tspan x="0" dy="14">       │   .*###)     │       </tspan>
<tspan x="0" dy="14">       ▏.  (#%%##.   .▕       </tspan>
<tspan x="0" dy="14">       ▏*--+*****+---*▕       </tspan>
<tspan x="0" dy="14">       \%%%%%%%%%%%%%%/       </tspan>
<tspan x="0" dy="14">        \____________/        </tspan>
<tspan x="0" dy="14">       /              \       </tspan>
<tspan x="0" dy="14">      /                \      </tspan>
<tspan x="0" dy="14">     /                  \     </tspan>
<tspan x="0" dy="14">    /                    \    </tspan>
<tspan x="0" dy="14">   /______________________\   </tspan>
</text></g>
<g class="f" style="animation-delay:-0.0775s">
<text x="0" y="11" fill="#7ee787" xml:space="preserve">
<tspan x="0" dy="0">             ____             </tspan>
<tspan x="0" dy="14">             /  \             </tspan>
<tspan x="0" dy="14">            /    \            </tspan>
<tspan x="0" dy="14">           /______\           </tspan>
<tspan x="0" dy="14">          ▕        ▏          </tspan>
<tspan x="0" dy="14">          │        │          </tspan>
<tspan x="0" dy="14">          │  .--.  │          </tspan>
<tspan x="0" dy="14">          ▏  &#x27;##-) ▕          </tspan>
<tspan x="0" dy="14">         ▕    &#x27;&#x27;    ▏         </tspan>
<tspan x="0" dy="14">         │          │         </tspan>
<tspan x="0" dy="14">         ▏          ▕         </tspan>
<tspan x="0" dy="14">         ▏          ▕         </tspan>
<tspan x="0" dy="14">        ▕            ▏        </tspan>
<tspan x="0" dy="14">        │            │        </tspan>
<tspan x="0" dy="14">        ▏            ▕        </tspan>
<tspan x="0" dy="14">        ▏            ▕        </tspan>
<tspan x="0" dy="14">       ▕    .---.     ▏       </tspan>
<tspan x="0" dy="14">       │   .*###*.    │       </tspan>
<tspan x="0" dy="14">       ▏.  (#%%##)   .▕       </tspan>
<tspan x="0" dy="14">       ▏*--+*****+---*▕       </tspan>
<tspan x="0" dy="14">       \%%%%%%%%%%%%%%/       </tspan>
<tspan x="0" dy="14">        \____________/        </tspan>
<tspan x="0" dy="14">       /              \       </tspan>
<tspan x="0" dy="14">      /                \      </tspan>
<tspan x="0" dy="14">     /                  \     </tspan>
<tspan x="0" dy="14">    /                    \    </tspan>
<tspan x="0" dy="14">   /______________________\   </tspan>
</text></g>
</g>
</svg>
